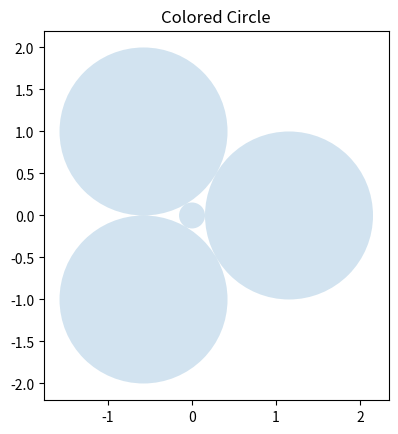

Recreate this plot in Python.
"""CirclePack.py
Compute circle packings according to the Koebe-Thurston-Andreev theory,
Following data numerical algorithm by C. R. Collins and K. Stephenson,
"A Circle Packing Algorithm", Comp. Geom. Theory and Appl. 2003.

[redacted]
"""

from math import pi, acos, sin, e

tolerance = 1 + 10e-12  # how accurately to approximate things

# ======================================================
#   The main circle packing algorithm
# ======================================================

def CirclePack(internal, external):
    """Find a circle packing for the given data.
    The two arguments should be dictionaries with disjoint keys; the
    keys of the two arguments are identifiers for circles in the packing.
    The internal argument maps each internal circle to its cycle of
    surrounding circles; the external argument maps each external circle
    to its desired radius. The return function is a mapping from circle
    keys to pairs (center,radius) where center is a complex number."""

    # Some sanity checks and preprocessing
    if min(external.values()) <= 0:
        raise ValueError("CirclePack: external radii must be positive")
    radii = dict(external)
    for k in internal:
        if k in external:
            raise ValueError("CirclePack: keys are not disjoint")
        radii[k] = 1

    # The main iteration for finding the correct set of radii
    lastChange = 2
    while lastChange > tolerance:
        lastChange = 1
        for k in internal:
            theta = flower(radii, k, internal[k])
            hat = radii[k] / (1 / sin(theta / (2 * len(internal[k]))) - 1)
            newrad = hat * (1 / (sin(pi / len(internal[k]))) - 1)
            kc = max(newrad / radii[k], radii[k] / newrad)
            lastChange = max(lastChange, kc)
            radii[k] = newrad

    # Recursively place all the circles
    placements = {}
    k1 = next(iter(internal))  # pick one internal circle
    placements[k1] = 0j  # place it at the origin
    k2 = internal[k1][0]  # pick one of its neighbors
    placements[k2] = radii[k1] + radii[k2]  # place it on the real axis
    place(placements, radii, internal, k1)  # recursively place the rest
    place(placements, radii, internal, k2)

    # conjugate the dictionary
    return dict((k, (placements[k], radii[k])) for k in radii)


# ======================================================
#   Invert a collection of circles
# ======================================================

def InvertPacking(packing, center):
    """Invert with specified center"""
    result = {}
    for k in packing:
        z, r = packing[k]
        z -= center
        if z == 0:
            offset = 1j
        else:
            offset = z / abs(z)
        p, q = z - offset * r, z + offset * r
        p, q = 1 / p, 1 / q
        z = (p + q) / 2
        r = abs((p - q) / 2)
        result[k] = z, r
    return result


def NormalizePacking(packing, k=None, target=1.0):
    """Make the given circle have radius one (or the target if given).
    If no circle is given, the minimum radius circle is chosen instead."""
    if k is None:
        r = min(r for z, r in packing.values())
    else:
        z, r = packing[k]
    s = target / r
    return dict((kk, (zz * s, rr * s)) for kk, (zz, rr) in packing.iteritems())


def InvertAround(packing, k, smallCircles=None):
    """Invert so that the specified circle surrounds all the others.
    Searches for the inversion center that maximizes the minimum radius.

    This can be expressed as a quasiconvex program, but in a related
    hyperbolic space, so rather than applying QCP methods it seems
    simpler to use a numerical hill-climbing approach, relying on the
    theory of QCP to tell us there are no local maxima to get stuck in.

    If the smallCircles argument is given, the optimization
    for the minimum radius circle will look only at these circles"""
    z, r = packing[k]
    if smallCircles:
        optpack = {k: packing[k] for k in smallCircles}
    else:
        optpack = packing
    q, g = z, r * 0.4
    oldrad, ratio = None, 2
    while abs(g) > r * (tolerance - 1) or ratio > tolerance:
        rr, ignore1, ignore2, q = max(list(testgrid(optpack, k, z, r, q, g)))
        if oldrad:
            ratio = rr / oldrad
        oldrad = rr
        g *= 0.53 + 0.1j  # rotate so not always axis-aligned
    return InvertPacking(packing, q)


# ======================================================
#   Utility routines, not for outside callers
# ======================================================

def acxyz(x, y, z):
    """Angle at a circle of radius x given by two circles of radii y and z"""
    try:
        return acos(((x + y) ** 2 + (x + z) ** 2 - (y + z) ** 2) / (2.0 * (x + y) * (x + z)))
    except ValueError:
        return pi / 3
    except ZeroDivisionError:
        return pi


def flower(radius, center, cycle):
    """Compute the angle sum around a given internal circle"""
    return sum(acxyz(radius[center], radius[cycle[i - 1]], radius[cycle[i]])
               for i in range(len(cycle)))


def place(placements, radii, internal, center):
    """Recursively find centers of all circles surrounding k"""
    if center not in internal:
        return
    cycle = internal[center]
    for i in range(-len(cycle), len(cycle) - 1):
        if cycle[i] in placements and cycle[i + 1] not in placements:
            s, t = cycle[i], cycle[i + 1]
            theta = acxyz(radii[center], radii[s], radii[t])
            offset = (placements[s] - placements[center]) / (radii[s] + radii[center])
            offset *= e ** (-1j * theta)
            placements[t] = placements[center] + offset * (radii[t] + radii[center])
            place(placements, radii, internal, t)


def testgrid(packing, k, z, r, q, g):
    """Build grid of test points around q with grid size g"""
    for i in (-2, -1, 0, 1, 2):
        for j in (-2, -1, 0, 1, 2):
            center = q + i * g + j * 1j * g
            if abs(center - z) < r:
                newpack = InvertPacking(packing, center)
                newpack = NormalizePacking(newpack, k)
                minrad = min(r for z, r in newpack.values())
                yield minrad, i, j, center


if __name__ == "__main__":

    external= {"a":1,(4,1):1,"c":1}
    internal={"d":["a",(4,1),"c"]}

    ret = CirclePack(internal=internal, external=external)

    print(ret)
    import matplotlib.pyplot as plt
    figure, axes = plt.subplots()
    plt_circles = [plt.Circle((z.real, z.imag), r, alpha=0.2) for z, r in ret.values()]
    axes.set_aspect(1)
    for circ in plt_circles:
        axes.add_artist(circ)
    plt.title('Colored Circle')
    axes.relim()
    axes.autoscale_view()

    plt.show()

    print("pl")

    print(ret)